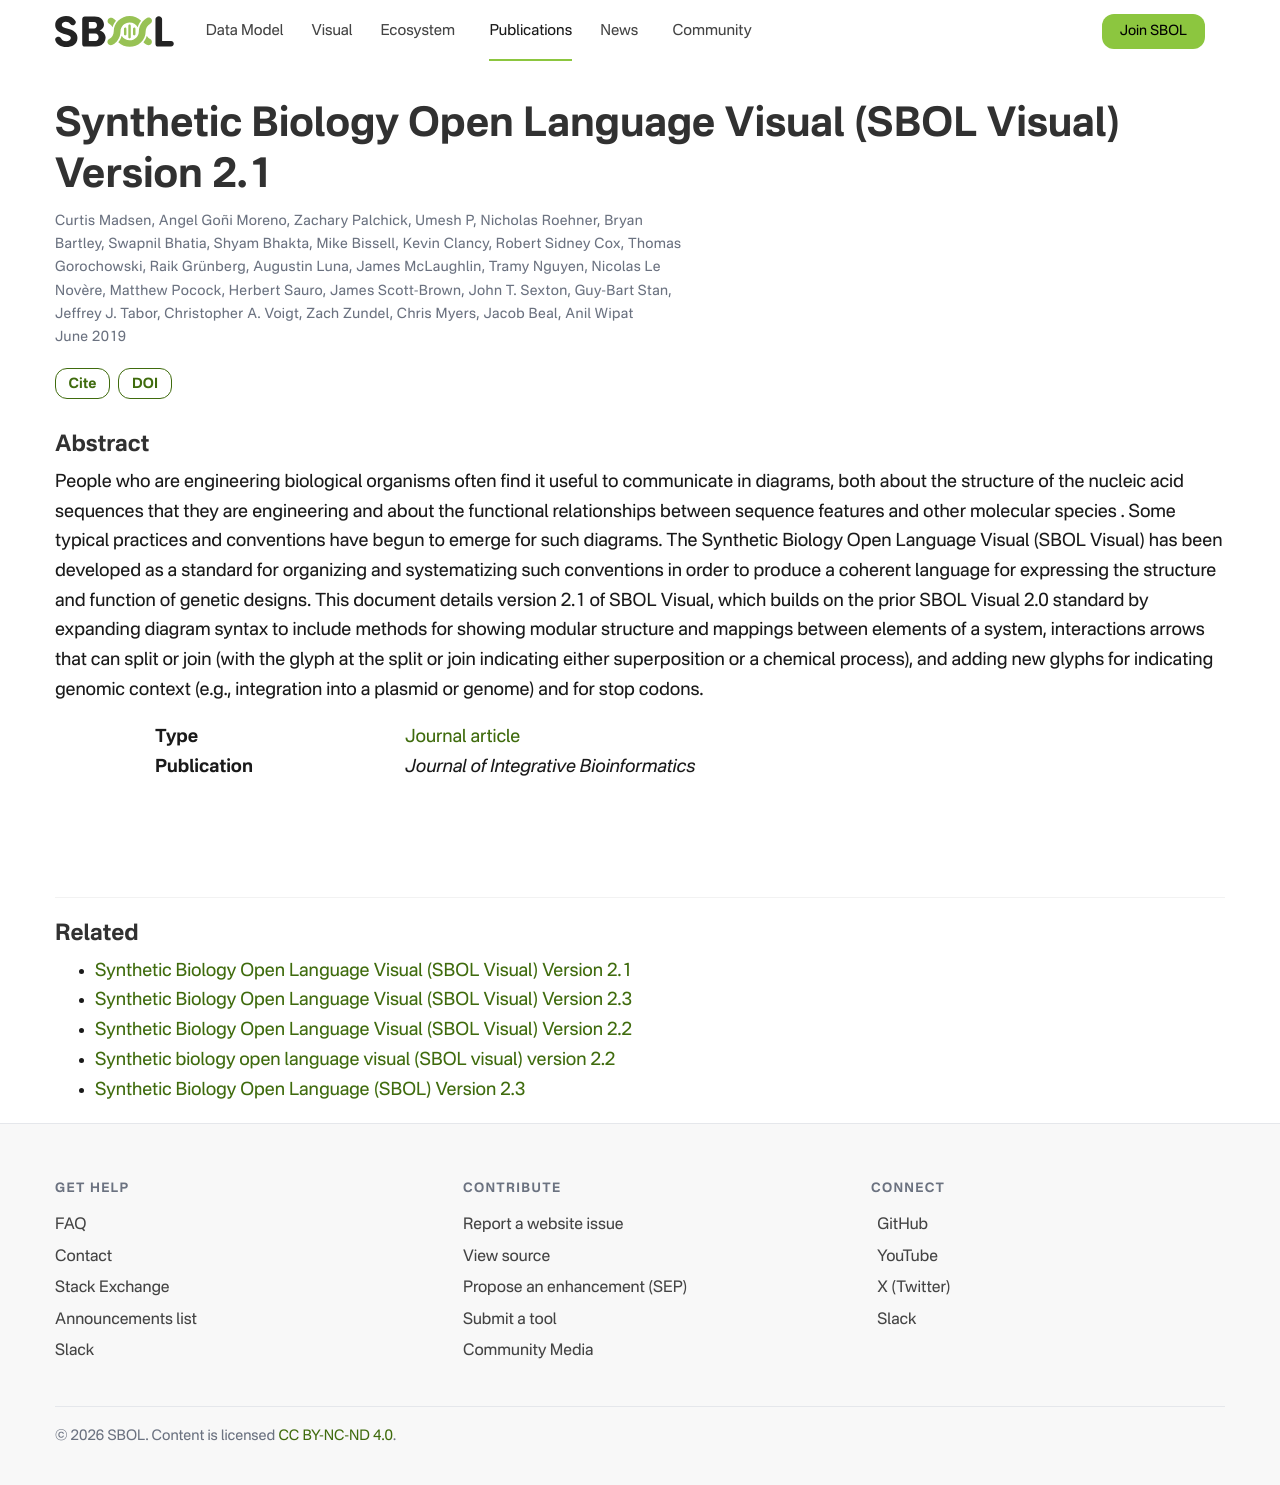

repository: SynBioDex/SbolStandardWebsite · page: publication/synthetic-biology-open-madsen-2019-a/index.html · generator: jekyll

---
title: "Synthetic Biology Open Language Visual (SBOL Visual) Version 2.1"
date: 2019-06-01
publishDate: 2022-01-12T03:23:30.566218Z
authors: ["Curtis Madsen", "Angel Goni Moreno", "Zachary Palchick", "Umesh P", "Nicholas Roehner", "Bryan Bartley", "Swapnil Bhatia", "Shyam Bhakta", "Mike Bissell", "Kevin Clancy", "Robert Sidney Cox", "Thomas Gorochowski", "Raik Grunberg", "Augustin Luna", "James McLaughlin", "Tramy Nguyen", "Nicolas Le Novere", "Matthew Pocock", "Herbert Sauro", "James Scott-Brown", "John T. Sexton", "Guy-Bart Stan", "Jeffrey J. Tabor", "Christopher A. Voigt", "Zach Zundel", "Chris Myers", "Jacob Beal", "Anil Wipat"]
publication_types: ["2"]
abstract: "People who are engineering biological organisms often find it useful to communicate in diagrams, both about the structure of the nucleic acid sequences that they are engineering and about the functional relationships between sequence features and other molecular species . Some typical practices and conventions have begun to emerge for such diagrams. The Synthetic Biology Open Language Visual (SBOL Visual) has been developed as a standard for organizing and systematizing such conventions in order to produce a coherent language for expressing the structure and function of genetic designs. This document details version 2.1 of SBOL Visual, which builds on the prior SBOL Visual 2.0 standard by expanding diagram syntax to include methods for showing modular structure and mappings between elements of a system, interactions arrows that can split or join (with the glyph at the split or join indicating either superposition or a chemical process), and adding new glyphs for indicating genomic context (e.g., integration into a plasmid or genome) and for stop codons."
featured: false
publication: "*Journal of Integrative Bioinformatics*"
doi: "10.1515/jib-2018-0101"
---
